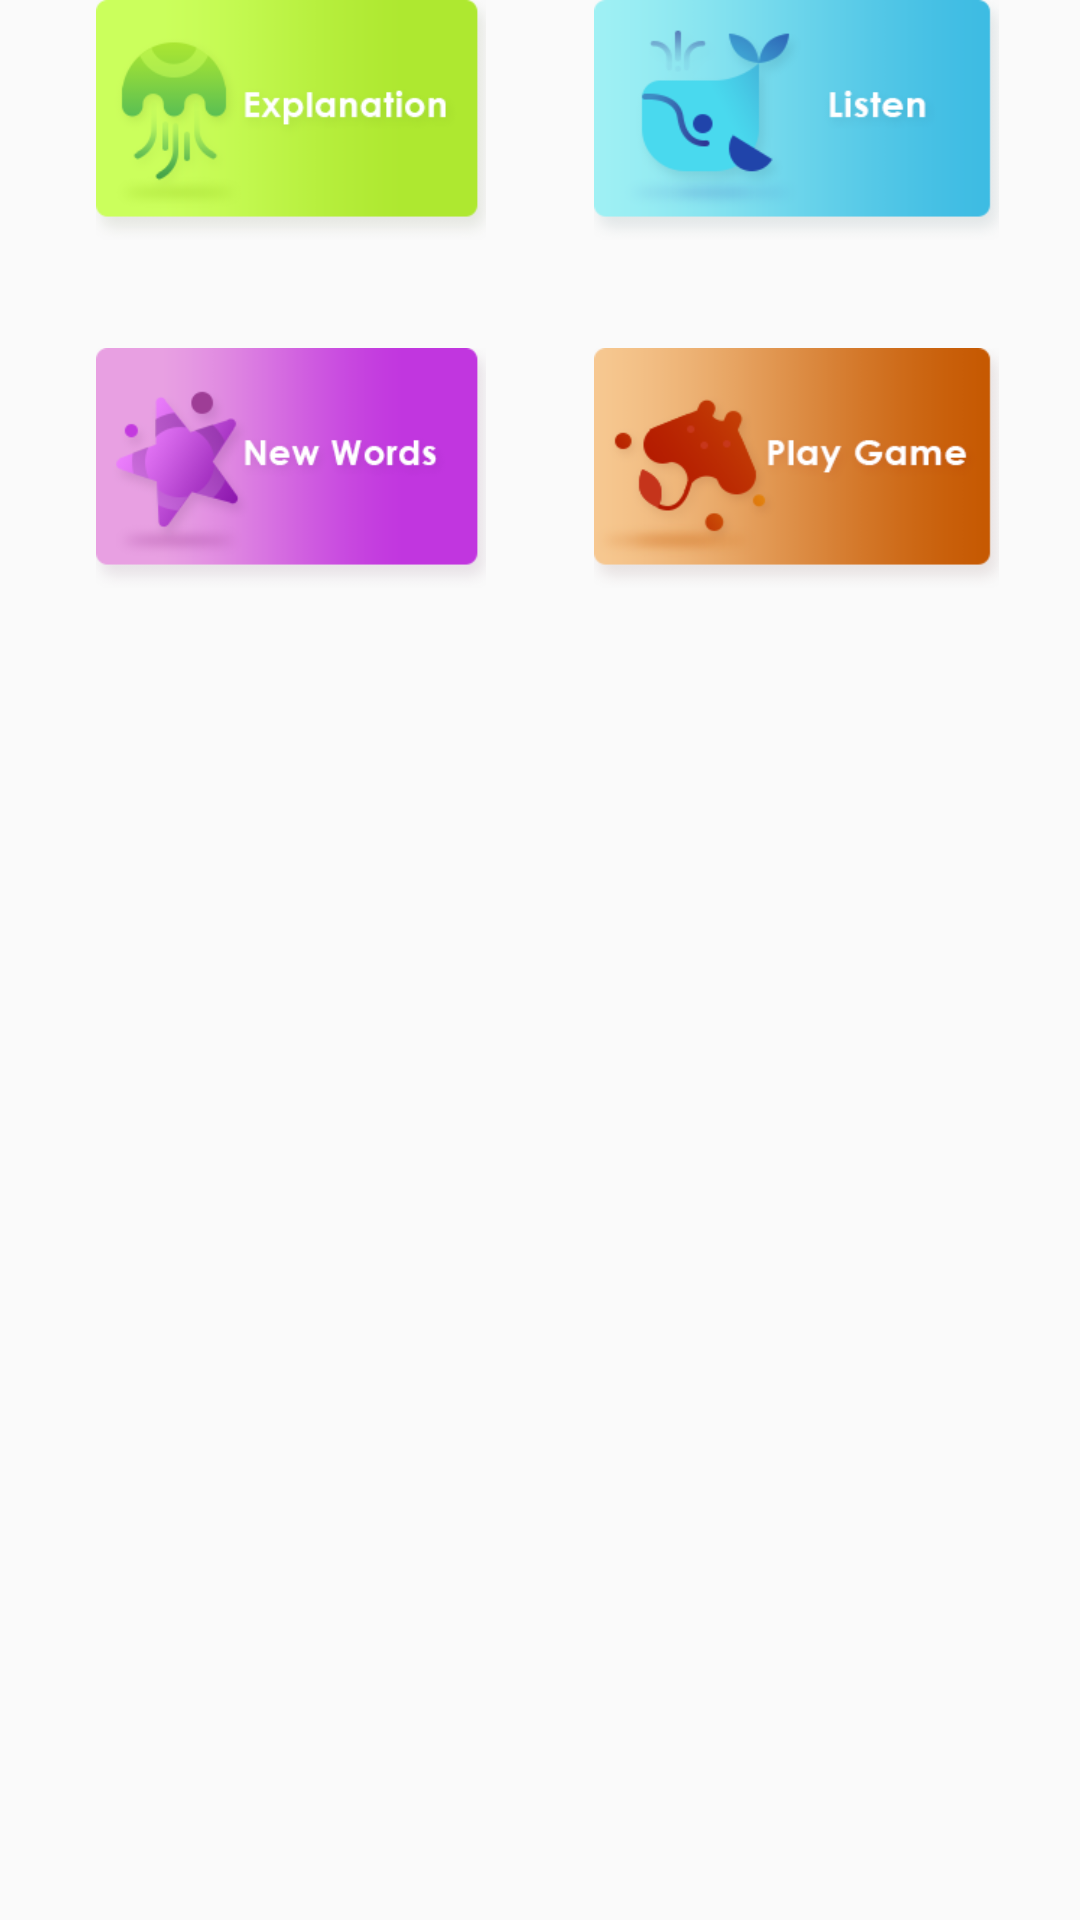

Write the Android layout XML for this screen, with the resource values it uses.
<!-- AndroidManifest.xml: application theme AppTheme -->
<!-- res/layout/topics_of_everyday.xml -->
<?xml version="1.0" encoding="utf-8"?>
<android.support.constraint.ConstraintLayout xmlns:android="http://schemas.android.com/apk/res/android"
    xmlns:app="http://schemas.android.com/apk/res-auto"
    android:layout_width="match_parent"
    android:layout_height="match_parent">

    <ImageButton
        android:id="@+id/ib_explanation"
        android:layout_width="130dp"
        android:layout_height="80dp"
        android:layout_marginTop="0dp"
        android:background="@drawable/levelpage_explannation_btn"
        app:layout_constraintHorizontal_bias="0.0"
        app:layout_constraintRight_toLeftOf="@+id/guideline2"
        app:layout_constraintTop_toTopOf="parent" />

    <ImageButton
        android:id="@+id/ib_listen"
        android:layout_width="wrap_content"
        android:layout_height="80dp"
        android:background="@drawable/levelpage_listen_btn"
        app:layout_constraintLeft_toLeftOf="@+id/guideline3"
        app:layout_constraintTop_toTopOf="parent" />

    <ImageButton
        android:id="@+id/ib_newWords"
        android:layout_width="0dp"
        android:layout_height="80dp"
        android:layout_marginTop="36dp"
        android:background="@drawable/levelpage_newword_btn"
        app:layout_constraintLeft_toLeftOf="@+id/ib_explanation"
        app:layout_constraintRight_toRightOf="@+id/ib_explanation"
        app:layout_constraintTop_toBottomOf="@+id/ib_explanation" />

    <ImageButton
        android:id="@+id/ib_PlayGame"
        android:layout_width="0dp"
        android:layout_height="80dp"
        android:layout_marginTop="36dp"
        android:background="@drawable/levelpage_playgame_btn"
        app:layout_constraintHorizontal_bias="0.6"
        app:layout_constraintLeft_toLeftOf="@+id/ib_listen"
        app:layout_constraintRight_toRightOf="@+id/ib_listen"
        app:layout_constraintTop_toBottomOf="@+id/ib_listen" />

    <android.support.constraint.Guideline
        android:id="@+id/guideline2"
        android:layout_width="wrap_content"
        android:layout_height="wrap_content"
        android:orientation="vertical"
        app:layout_constraintGuide_begin="162dp" />

    <android.support.constraint.Guideline
        android:id="@+id/guideline3"
        android:layout_width="wrap_content"
        android:layout_height="wrap_content"
        android:orientation="vertical"
        app:layout_constraintGuide_end="162dp" />
</android.support.constraint.ConstraintLayout>
<!-- resources referenced by this layout -->
<resources>
  <!-- drawable levelpage_explannation_btn: png bitmap (drawable-xhdpi, 30415 bytes) -->
  <!-- drawable levelpage_listen_btn: png bitmap (drawable-xhdpi, 30209 bytes) -->
  <!-- drawable levelpage_newword_btn: png bitmap (drawable-xhdpi, 32356 bytes) -->
  <!-- drawable levelpage_playgame_btn: png bitmap (drawable-xhdpi, 32421 bytes) -->
  <style name="AppTheme" parent="Theme.AppCompat.Light.NoActionBar">
          <item name="android:navigationBarColor">@color/navigationBarColor</item>
          <item name="windowNoTitle">true</item>
          <item name="windowActionBar">false</item>
          <item name="android:windowFullscreen">true</item>
          <item name="android:windowContentOverlay">@null</item>
      </style>
  <color name="navigationBarColor">#289b72</color>
</resources>
